Run: headless pygame with SDL's dummy video driver; simulated clock (each Clock.tick advances the game by its frame time, no real sleeping); random seed 0; keys injected as events and as key.get_pressed() state; mouse plan: one left click at the window centre at the start of phase 2, then a move to the lower-right quarter at the start of phase 3.
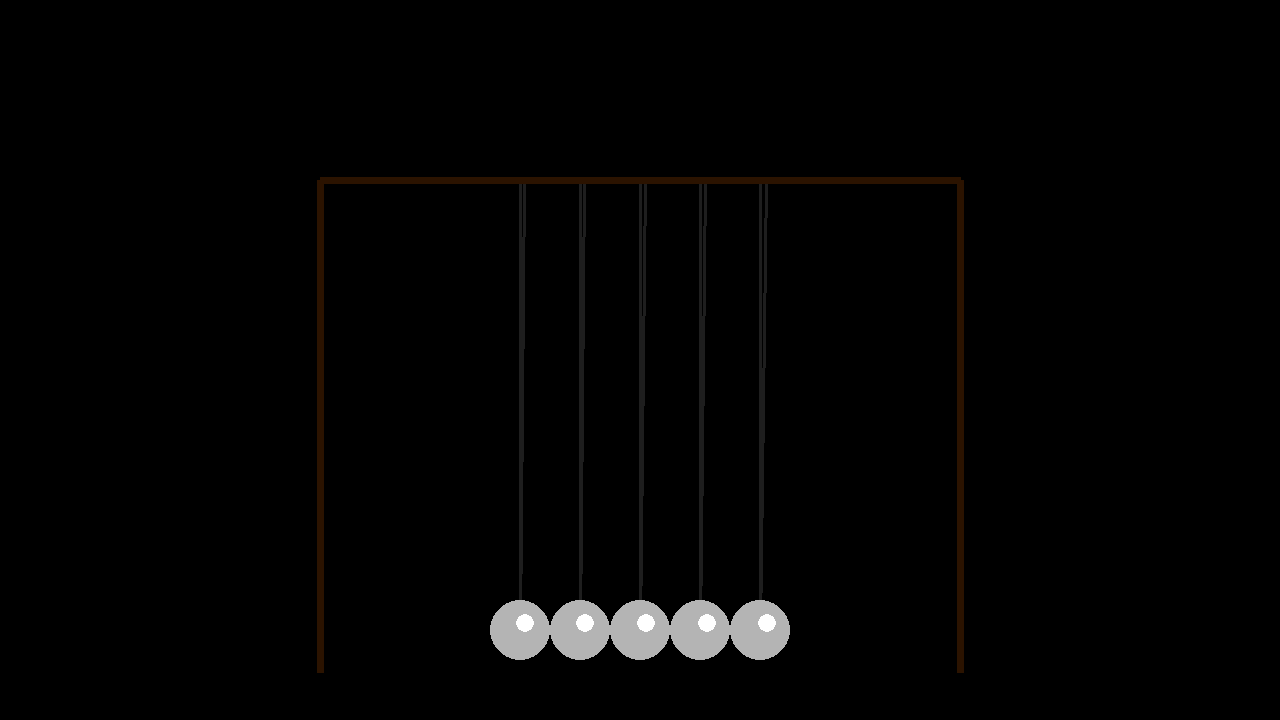
Frame 1 of 4 · flips 1–60 · no input
Frame 2 of 4 · flips 61–180 · clicked the window centre · tapped SPACE, RETURN · held RIGHT (→), D · screen unchanged from frame 1, image omitted
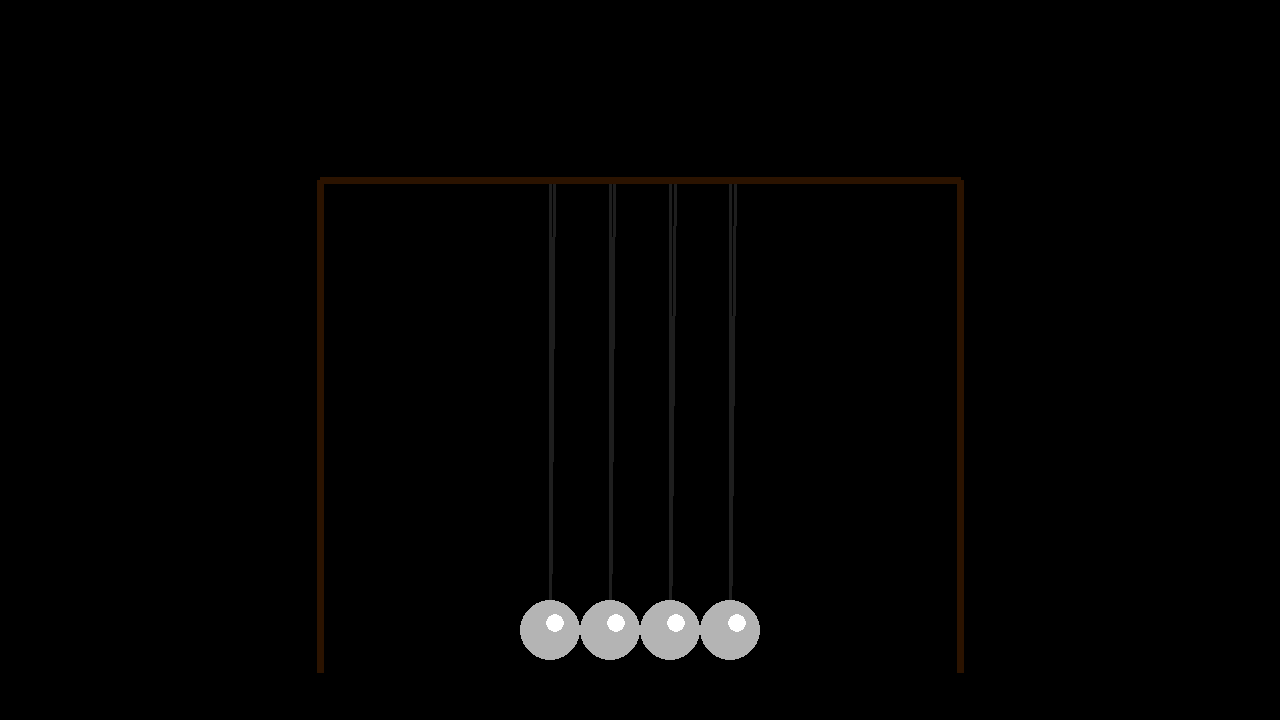
Frame 3 of 4 · flips 181–300 · moved the mouse to the lower-right quarter · held DOWN (↓), S
Frame 4 of 4 · flips 301–420 · held LEFT (←), A, UP (↑), W · screen unchanged from frame 3, image omitted

The pygame program that drew these frames:

import random
import math
import pygame, sys
from pygame.locals import *

#Set up pygame
pygame.init()

SCREEN_WIDTH = 1280
SCREEN_HEIGHT = 720

#Set up the window
windowSurface = pygame.display.set_mode((SCREEN_WIDTH, SCREEN_HEIGHT), 0 , 32)
pygame.display.set_caption('Newton´s Cradle')

#Set up the colors
BLACK = (0,0,0)
WHITE = (255,255,255)
GRAY = (180,180,180)
DARKGRAY = (30,30,30)
BROWN = (43,19,0)

def getangle(point1, point2):
    return math.atan2(point2[1]-point1[1], point2[0]-point1[0])

def colision_ryp(caja_x,caja_y,ancho,alto,x,y):
    if x > caja_x and x < caja_x + ancho and y > caja_y and y < caja_y + alto:
        return True
    return False

def colision_circulos(x1, y1, radio1, x2, y2, radio2):
    if math.sqrt((x2-x1)**2 + (y2-y1)**2) < radio1 + radio2:
        return True
    return False


class Ball:
    def __init__(self, nro):
        self.nro = nro
        self.radio = radio
        self.orig_x = SCREEN_WIDTH/2 - total_width/2 + self.radio*2*self.nro
        self.orig_y = SCREEN_HEIGHT/4
        self.angulo = math.pi/2
        self.velocidad = 0
        self.x = self.orig_x
        self.y = self.orig_y + self.radio*15
        self.grabbed = False

    def colisiona(self, ball):
        return self != ball and colision_circulos(self.x, self.y, self.radio, ball.x, ball.y, ball.radio)


balls = []
nro_balls = 5
radio = 30
total_width = (nro_balls - 1) * radio * 2
keypressed = False
mpressed = False
holding = False
ghosted = False

for i in range(nro_balls):
    balls.append(Ball(i))

#Run the game loop
while True:
    
    clock = pygame.time.Clock()
    dt = clock.tick(200)
    windowSurface.fill(BLACK)

    keys = pygame.key.get_pressed()
    mx, my = pygame.mouse.get_pos()
    mleft, mbutton, mright = pygame.mouse.get_pressed()

    if not keypressed:

        if keys[pygame.K_DOWN] and nro_balls > 1:
            nro_balls -= 1
            total_width = (nro_balls - 1) * radio * 2
            balls.clear()
            for i in range(nro_balls):
                balls.append(Ball(i))
            keypressed = True

        if keys[pygame.K_UP] and nro_balls < 10:
            nro_balls += 1
            total_width = (nro_balls - 1) * radio * 2
            balls.clear()
            for i in range(nro_balls):
                balls.append(Ball(i))
            keypressed = True

    if not keys[pygame.K_UP] and not keys[pygame.K_DOWN]:
        keypressed = False

    if mright:
        holding = True
    else:
        holding = False

    if mbutton:
        if not mpressed:
            ghosted = not ghosted
            mpressed = True
    else:
        mpressed = False

    for ball in balls:
        if colision_ryp(ball.x-ball.radio,ball.y-ball.radio,ball.radio*2,ball.radio*2,mx,my) and mleft:
            ball.grabbed = True

        if not mleft:
            ball.grabbed = False

        if ball.grabbed:
            ball.angulo = getangle((ball.orig_x, ball.orig_y), (mx, my))
            ball.velocidad = 0

        if not ball.grabbed and not holding:
            if ball.angulo < math.pi/2*1.02:
                ball.velocidad += 0.0002
            if ball.angulo > math.pi/2*0.98:
                ball.velocidad -= 0.0002
            if ball.angulo > math.pi/2*0.95 and ball.angulo < math.pi/2*1.05:
                ball.velocidad *= 0.995
            if ball.angulo > math.pi*255/512 and ball.angulo < math.pi*257/512 and ball.velocidad < 0.0001 and ball.velocidad > -0.0001:
                ball.angulo = math.pi/2
                ball.velocidad = 0
            ball.velocidad *= 0.9999
            ball.angulo += ball.velocidad * dt

        if ball.angulo < 0 and ball.angulo >= -math.pi/2:
            ball.angulo = 0
            ball.velocidad = 0
        if ball.angulo > -math.pi and ball.angulo < -math.pi/2:
            ball.angulo = math.pi
            ball.velocidad = 0

        ball.x = ball.orig_x + math.cos(ball.angulo)*ball.radio*15
        ball.y = ball.orig_y + math.sin(ball.angulo)*ball.radio*15

        if not ghosted:
            for ball2 in balls:
                if ball.colisiona(ball2):
                    vel_ball = ball.velocidad
                    ball.velocidad = ball2.velocidad * 0.99
                    ball2.velocidad = vel_ball * 0.99
                    if ball.nro < ball2.nro:
                        ball.angulo += math.pi * 0.001
                        ball2.angulo -= math.pi * 0.001
                    else:
                        ball.angulo -= math.pi * 0.001
                        ball2.angulo += math.pi * 0.001
        #BALL
        pygame.draw.line(windowSurface, DARKGRAY, (ball.orig_x, ball.orig_y), (ball.x, ball.y), 3)
        pygame.draw.line(windowSurface, DARKGRAY, (ball.orig_x*1.008, ball.orig_y), (ball.x, ball.y), 3)
        pygame.draw.circle(windowSurface, DARKGRAY if ghosted else GRAY, (ball.x, ball.y), ball.radio)
        pygame.draw.circle(windowSurface, GRAY if ghosted else WHITE, (ball.x*1.01, ball.y-(ball.y*0.01)), ball.radio*0.3)

    #ARCH
    pygame.draw.line(windowSurface, BROWN, (SCREEN_WIDTH*1/4, SCREEN_HEIGHT/4), (SCREEN_WIDTH*3/4, SCREEN_HEIGHT/4), 7)
    pygame.draw.line(windowSurface, BROWN, (SCREEN_WIDTH*1/4, SCREEN_HEIGHT/4), (SCREEN_WIDTH*1/4, SCREEN_WIDTH*2/4*1.05), 7)
    pygame.draw.line(windowSurface, BROWN, (SCREEN_WIDTH*3/4, SCREEN_HEIGHT/4), (SCREEN_WIDTH*3/4, SCREEN_WIDTH*2/4*1.05), 7)

    pygame.display.update()

    for event in pygame.event.get():
        if event.type == QUIT:
            pygame.quit()
            sys.exit()
